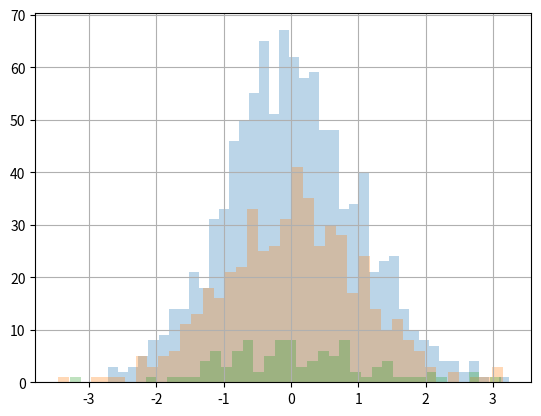

Write the Python code that produced this figure.
""" SUPERPONIENDO VARIOS HISTOGRAMAS.
    ---------------------------------

    Modificando valores del gráfico del histograma
    Dentro de plt.histo() existen varios argumentos

    bins        Permite definier el número de columnas que tendrá el histograma
    alpha       Nivel de opacidad 0 transparente 1 opaco
    color       Permite definir el número de color para las barras del gráfico
    edgecolor   Color del contorno de cada barra del gráfico
    histtype    Permite definir el relleno de cada barra
                bar         El valor por defecto. Es un histograma tradicional 
                            de barras. Si se proporcionan múltiples conjuntos 
                            de datos, las barras se muestran una al lado de la otra.
                barstacked  Un histograma de barras apiladas, donde varios conjuntos 
                            de datos se apilan uno encima del otro.
                step        Genera un gráfico de líneas que, por defecto, no está 
                            rellenado, mostrando solo el contorno del histograma.
                stepfilled  Similar a 'step', pero el área debajo de la línea está 
                            rellenada. 
"""
import matplotlib.pyplot as plt 
import numpy as np 

# tengo tres conjuntos distintos de numeros aleatorios
x1 = np.random.randn(1000)
x2 = np.random.randn(500)
x3 = np.random.randn(100)

# los quiero representar a todos dentro de un mismo histograma
# Como hay un solo AXE los va a representar a todos en una mismo 
# histograma
plt.hist(x1, histtype='stepfilled', alpha=0.3, bins=40)
plt.hist(x2, histtype='stepfilled', alpha=0.3, bins=40)
plt.hist(x3, histtype='stepfilled', alpha=0.3, bins=40)
plt.grid()

plt.show()
